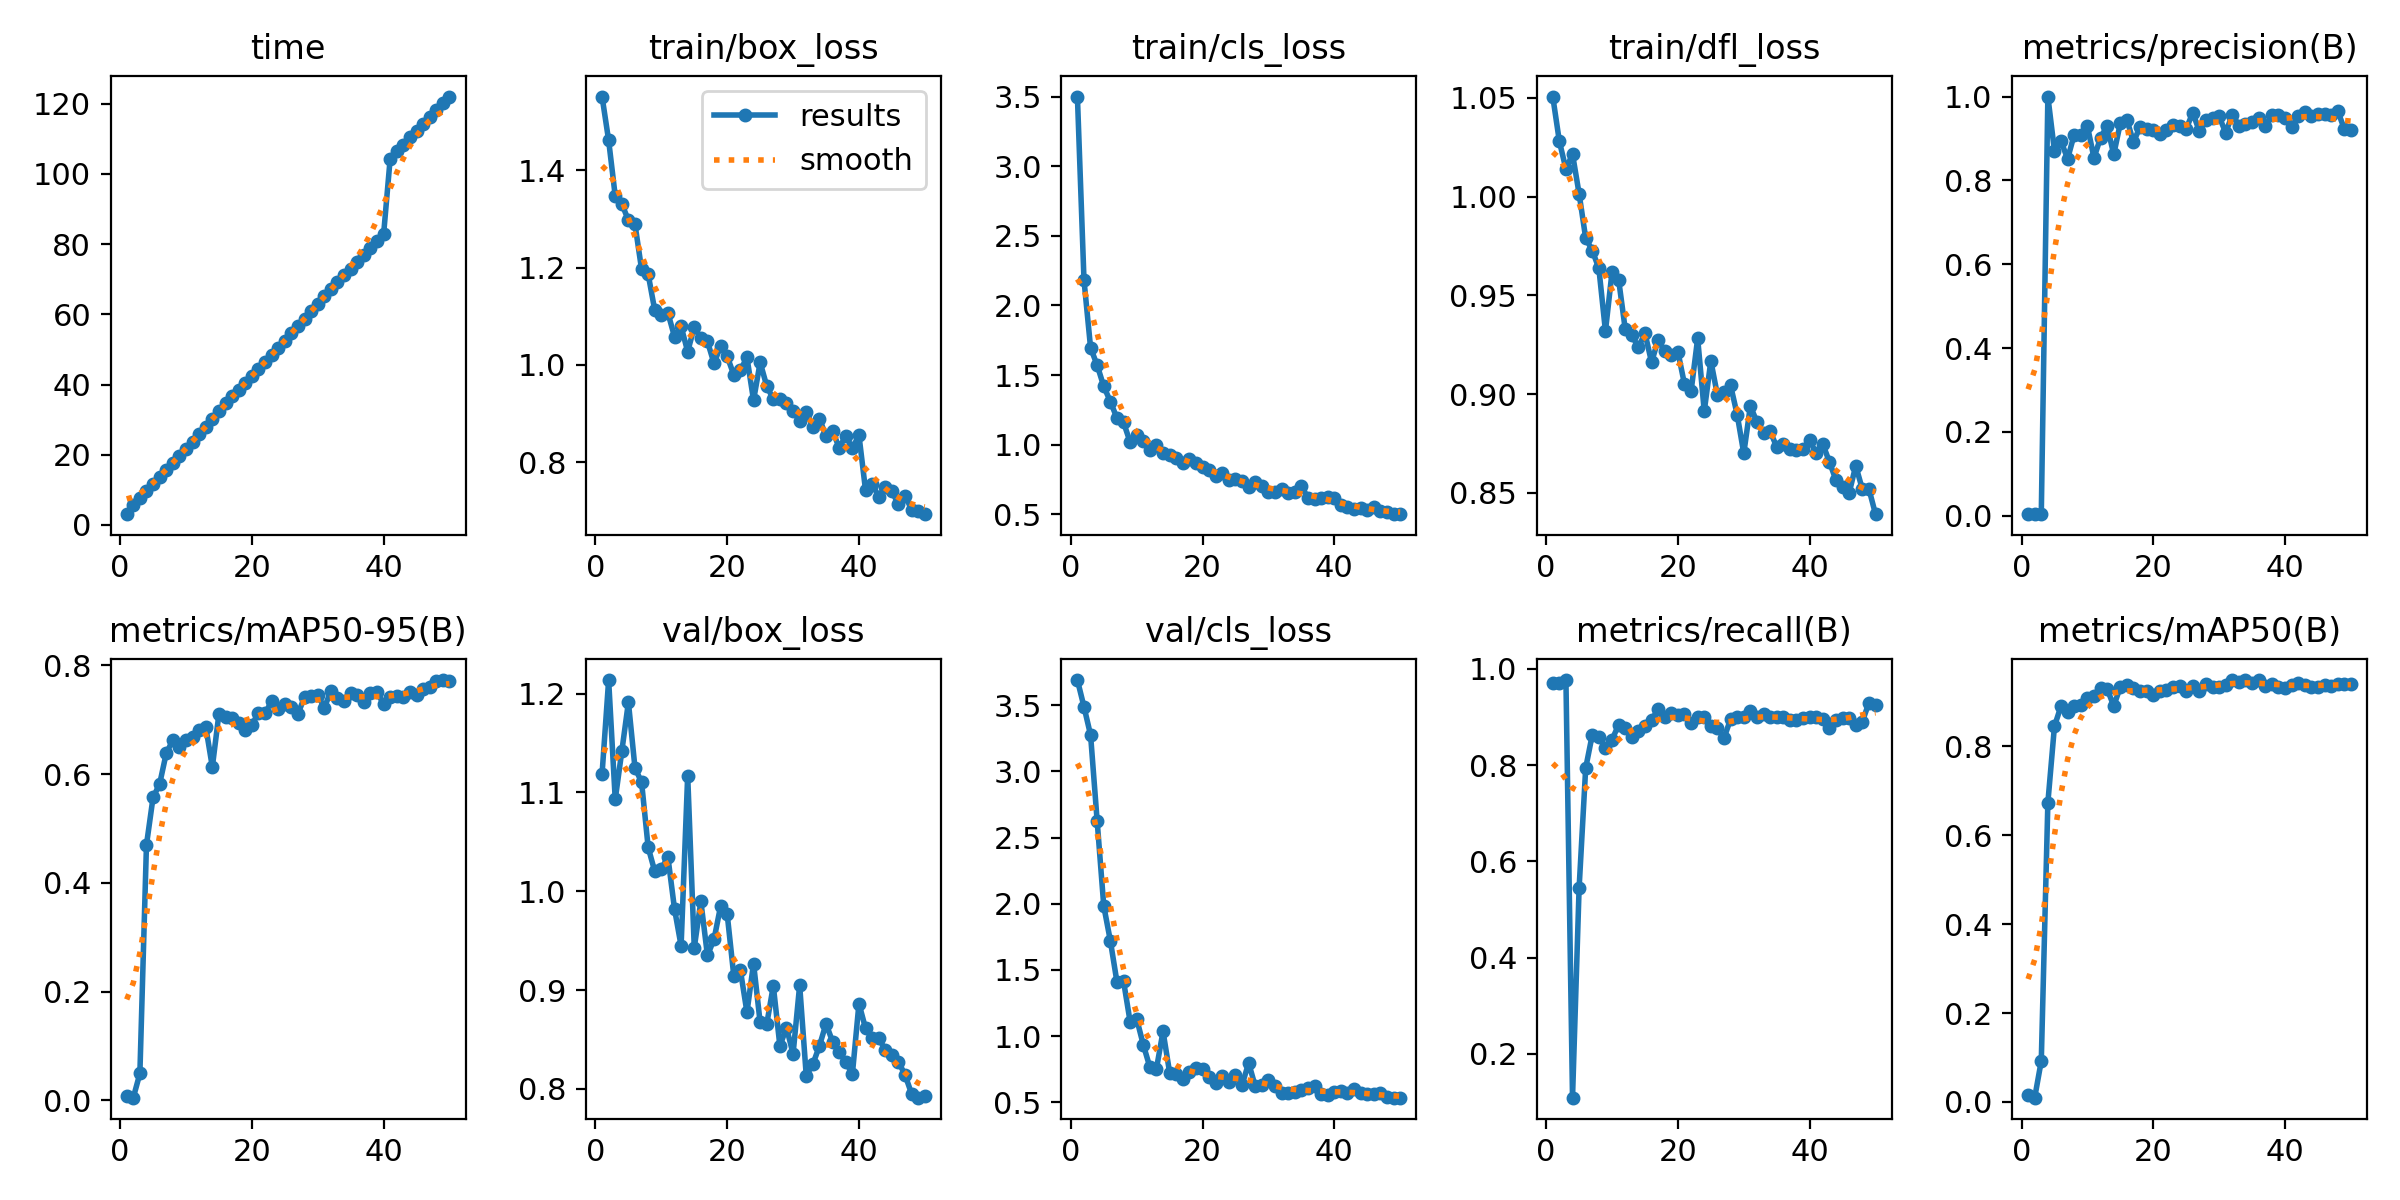

The table this chart was drawn from, first rows:
epoch, time, train/box_loss, train/cls_loss, train/dfl_loss, metrics/precision(B), metrics/recall(B), metrics/mAP50(B), metrics/mAP50-95(B), val/box_loss, val/cls_loss, val/dfl_loss, lr/pg0, lr/pg1, lr/pg2
1, 3.077, 1.552, 3.5, 1.051, 0.00363, 0.9706, 0.01555, 0.00843, 1.119, 3.691, 0.9202, 0.0003001, 0.0003001, 0.0003001
2, 5.625, 1.462, 2.181, 1.028, 0.00363, 0.9706, 0.00961, 0.00496, 1.214, 3.488, 0.9378, 0.0006046, 0.0006046, 0.0006046
3, 7.719, 1.347, 1.695, 1.014, 0.00366, 0.9765, 0.09231, 0.04944, 1.093, 3.275, 0.9166, 0.0008966, 0.0008966, 0.0008966
4, 9.814, 1.331, 1.571, 1.022, 1, 0.1092, 0.6732, 0.4697, 1.142, 2.624, 0.9595, 0.001176, 0.001176, 0.001176
5, 11.71, 1.297, 1.419, 1.002, 0.8704, 0.5445, 0.845, 0.5569, 1.191, 1.984, 0.9713, 0.001443, 0.001443, 0.001443
6, 13.72, 1.289, 1.31, 0.979, 0.893, 0.7938, 0.8908, 0.5817, 1.125, 1.721, 0.9597, 0.001502, 0.001502, 0.001502
7, 15.69, 1.196, 1.191, 0.9728, 0.8516, 0.8628, 0.8761, 0.638, 1.11, 1.41, 0.9522, 0.001469, 0.001469, 0.001469
8, 17.67, 1.186, 1.161, 0.9637, 0.9093, 0.8585, 0.8912, 0.6621, 1.044, 1.417, 0.939, 0.001436, 0.001436, 0.001436
9, 19.7, 1.112, 1.019, 0.932, 0.9072, 0.835, 0.8934, 0.6493, 1.02, 1.11, 0.9059, 0.001403, 0.001403, 0.001403
10, 21.66, 1.103, 1.072, 0.9618, 0.9296, 0.8528, 0.9085, 0.6631, 1.023, 1.131, 0.9137, 0.00137, 0.00137, 0.00137
11, 23.78, 1.107, 1.028, 0.958, 0.8538, 0.8834, 0.9142, 0.6681, 1.034, 0.9353, 0.9166, 0.001337, 0.001337, 0.001337
12, 25.8, 1.058, 0.9619, 0.933, 0.9017, 0.8762, 0.931, 0.6803, 0.9822, 0.7659, 0.9095, 0.001304, 0.001304, 0.001304
13, 27.8, 1.079, 0.9982, 0.93, 0.9301, 0.8585, 0.9291, 0.6869, 0.9448, 0.754, 0.8912, 0.001271, 0.001271, 0.001271
14, 30.14, 1.027, 0.9401, 0.9237, 0.8619, 0.8717, 0.8909, 0.6129, 1.117, 1.036, 0.9484, 0.001238, 0.001238, 0.001238
15, 32.42, 1.078, 0.9284, 0.9309, 0.9365, 0.8821, 0.9333, 0.7105, 0.9429, 0.7249, 0.8983, 0.001205, 0.001205, 0.001205
16, 34.67, 1.054, 0.9057, 0.9162, 0.9446, 0.8938, 0.9388, 0.7053, 0.9899, 0.7112, 0.9048, 0.001172, 0.001172, 0.001172
17, 36.63, 1.048, 0.871, 0.9275, 0.8915, 0.9154, 0.9323, 0.7038, 0.9351, 0.6738, 0.8916, 0.001139, 0.001139, 0.001139
18, 38.52, 1.003, 0.8963, 0.9217, 0.9281, 0.8997, 0.9255, 0.6938, 0.9514, 0.7302, 0.8921, 0.001106, 0.001106, 0.001106
19, 40.5, 1.039, 0.8713, 0.9197, 0.9221, 0.9087, 0.9252, 0.6807, 0.985, 0.7587, 0.8992, 0.001073, 0.001073, 0.001073
20, 42.43, 1.017, 0.8425, 0.9215, 0.9204, 0.9035, 0.9143, 0.6897, 0.9767, 0.7486, 0.8934, 0.00104, 0.00104, 0.00104
21, 44.42, 0.9794, 0.8205, 0.905, 0.9109, 0.9063, 0.9234, 0.7128, 0.9145, 0.692, 0.8869, 0.001007, 0.001007, 0.001007
22, 46.33, 0.9892, 0.7745, 0.9015, 0.9192, 0.888, 0.9277, 0.7113, 0.9201, 0.6479, 0.8747, 0.0009739, 0.0009739, 0.0009739
23, 48.28, 1.015, 0.7971, 0.9283, 0.9315, 0.8997, 0.9345, 0.7337, 0.8776, 0.6952, 0.8672, 0.0009409, 0.0009409, 0.0009409
24, 50.35, 0.9272, 0.7454, 0.8914, 0.9299, 0.8997, 0.9352, 0.7203, 0.9269, 0.6538, 0.8833, 0.0009078, 0.0009078, 0.0009078
25, 52.37, 1.005, 0.7527, 0.9169, 0.923, 0.8821, 0.9255, 0.7294, 0.8673, 0.7068, 0.8656, 0.0008748, 0.0008748, 0.0008748
26, 54.7, 0.9566, 0.7393, 0.8995, 0.9615, 0.8762, 0.9354, 0.7241, 0.8656, 0.6322, 0.8698, 0.0008418, 0.0008418, 0.0008418
27, 56.73, 0.9293, 0.6983, 0.9012, 0.9171, 0.8562, 0.9238, 0.7107, 0.9044, 0.797, 0.8829, 0.0008088, 0.0008088, 0.0008088
28, 58.81, 0.9302, 0.7301, 0.9044, 0.945, 0.8953, 0.9393, 0.7416, 0.8434, 0.6206, 0.8629, 0.0007758, 0.0007758, 0.0007758
29, 60.86, 0.921, 0.7063, 0.8896, 0.9481, 0.8997, 0.9344, 0.7436, 0.8622, 0.6317, 0.8718, 0.0007428, 0.0007428, 0.0007428
30, 62.92, 0.9046, 0.6631, 0.87, 0.9524, 0.8997, 0.9333, 0.7456, 0.8355, 0.6675, 0.8679, 0.0007098, 0.0007098, 0.0007098
31, 65.14, 0.8854, 0.6566, 0.894, 0.9137, 0.9113, 0.939, 0.722, 0.905, 0.623, 0.878, 0.0006768, 0.0006768, 0.0006768
32, 67.16, 0.9039, 0.6845, 0.8859, 0.9571, 0.8997, 0.9486, 0.7524, 0.8134, 0.5734, 0.8583, 0.0006438, 0.0006438, 0.0006438
33, 69.2, 0.8726, 0.6498, 0.8806, 0.9309, 0.9056, 0.9451, 0.7405, 0.825, 0.5687, 0.8582, 0.0006108, 0.0006108, 0.0006108
34, 71.13, 0.8894, 0.6614, 0.8812, 0.9347, 0.8997, 0.949, 0.7337, 0.8435, 0.5759, 0.866, 0.0005778, 0.0005778, 0.0005778
35, 73.03, 0.8536, 0.7032, 0.8733, 0.9388, 0.8997, 0.9431, 0.7496, 0.866, 0.5924, 0.8624, 0.0005448, 0.0005448, 0.0005448
36, 75.05, 0.8644, 0.6185, 0.8749, 0.9491, 0.8997, 0.9491, 0.7453, 0.8478, 0.6067, 0.8663, 0.0005118, 0.0005118, 0.0005118
37, 76.93, 0.8295, 0.6085, 0.8724, 0.9299, 0.8935, 0.9363, 0.7319, 0.8374, 0.6243, 0.8609, 0.0004788, 0.0004788, 0.0004788
38, 78.97, 0.8539, 0.6137, 0.8715, 0.9548, 0.8938, 0.941, 0.7498, 0.8275, 0.5626, 0.8572, 0.0004458, 0.0004458, 0.0004458
39, 80.87, 0.8283, 0.6266, 0.8721, 0.9553, 0.897, 0.9345, 0.7513, 0.8148, 0.5561, 0.8584, 0.0004127, 0.0004127, 0.0004127
40, 82.77, 0.8555, 0.619, 0.8769, 0.9495, 0.8997, 0.9317, 0.728, 0.8863, 0.5793, 0.8738, 0.0003797, 0.0003797, 0.0003797
41, 104.4, 0.7423, 0.5675, 0.87, 0.9267, 0.8997, 0.9369, 0.7417, 0.8614, 0.5854, 0.8726, 0.0003467, 0.0003467, 0.0003467
42, 106.4, 0.7545, 0.551, 0.8747, 0.9537, 0.8961, 0.9428, 0.7435, 0.8514, 0.5703, 0.8686, 0.0003137, 0.0003137, 0.0003137
43, 108.4, 0.7291, 0.5414, 0.8657, 0.9638, 0.8772, 0.9373, 0.7417, 0.8511, 0.5988, 0.8668, 0.0002807, 0.0002807, 0.0002807
44, 110.4, 0.7486, 0.546, 0.8565, 0.9547, 0.8938, 0.9335, 0.75, 0.8397, 0.5694, 0.8618, 0.0002477, 0.0002477, 0.0002477
45, 112.3, 0.7398, 0.5312, 0.853, 0.9587, 0.8973, 0.9343, 0.746, 0.8348, 0.5649, 0.8609, 0.0002147, 0.0002147, 0.0002147
46, 114.4, 0.7132, 0.5532, 0.85, 0.9575, 0.8986, 0.938, 0.7565, 0.8275, 0.5595, 0.8585, 0.0001817, 0.0001817, 0.0001817
47, 116.2, 0.7308, 0.525, 0.8638, 0.9571, 0.8827, 0.9362, 0.7603, 0.8141, 0.5726, 0.856, 0.0001487, 0.0001487, 0.0001487
48, 118.1, 0.7025, 0.5159, 0.8519, 0.9662, 0.8902, 0.9394, 0.7713, 0.795, 0.5385, 0.8551, 0.0001157, 0.0001157, 0.0001157
49, 120.1, 0.6988, 0.5007, 0.852, 0.9227, 0.9291, 0.9397, 0.7728, 0.7912, 0.5351, 0.8548, 8.26832e-05, 8.26832e-05, 8.26832e-05
50, 122, 0.693, 0.5038, 0.8393, 0.9205, 0.9254, 0.9401, 0.7705, 0.7934, 0.5355, 0.8534, 4.96766e-05, 4.96766e-05, 4.96766e-05
